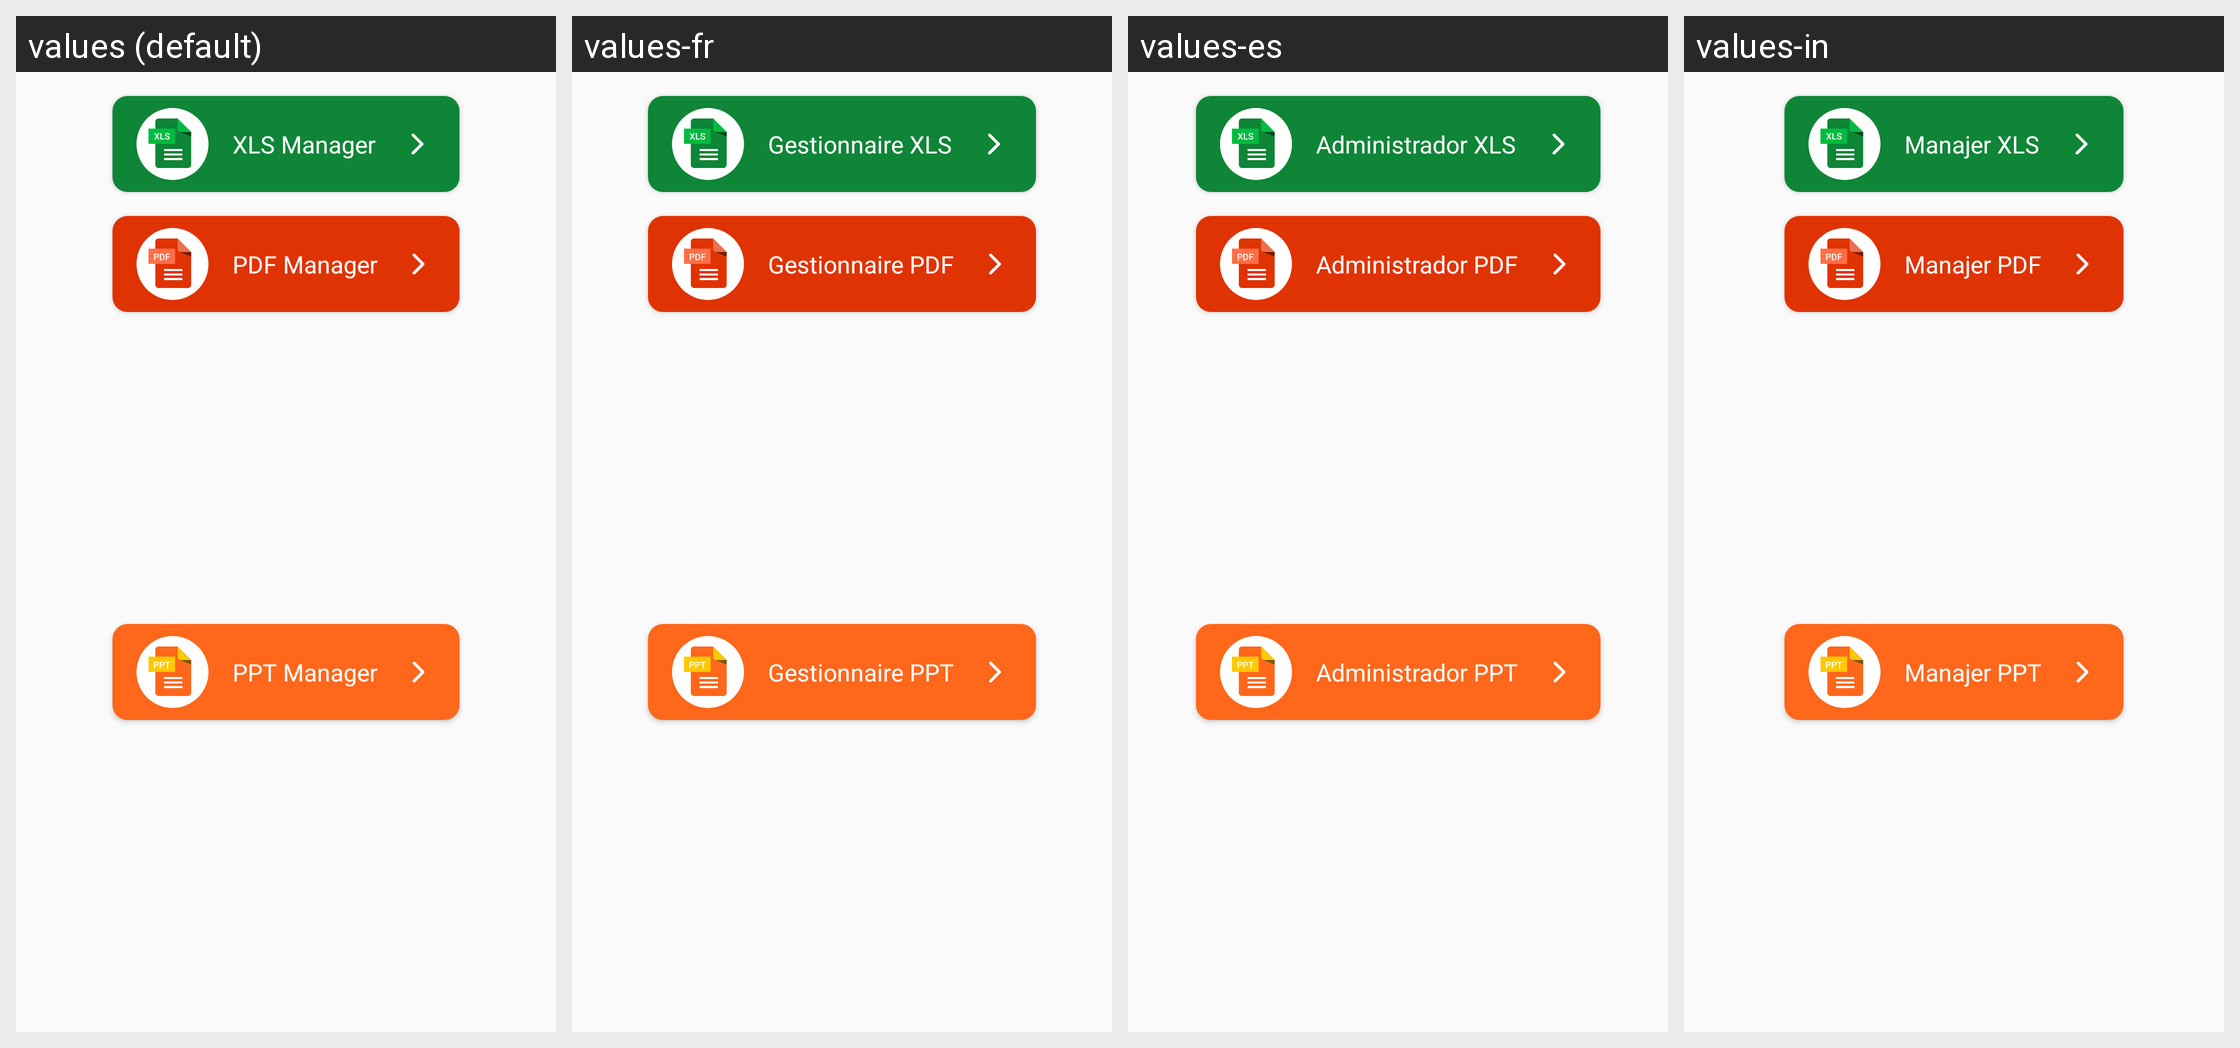

Strings drawn on this Android screen and how each of the app's shown locales translates them:
Android screen res/layout/dialog_option.xml rendered under 4 locales, left to right: values (default), values-fr, values-es, values-in. Device: Nexus 5 (rendered at 1080×1920; each locale shown at half size, 540×960, under a caption strip naming it); theme Theme.DocxReader.
Other locales in the repository, not shown: values-af, values-hi, values-ja, values-ko, values-ru, values-uk, values-vi, values-zu.
Strings drawn on this screen, with the default value and each locale's value (text and hints the layout hard-codes, and strings that could not be matched under every locale, appear in the picture but are not listed):

xls_manager
  values: XLS Manager
  values-fr: Gestionnaire XLS
  values-es: Administrador XLS
  values-in: Manajer XLS

pdf_manager
  values: PDF Manager
  values-fr: Gestionnaire PDF
  values-es: Administrador PDF
  values-in: Manajer PDF

ppt_manager
  values: PPT Manager
  values-fr: Gestionnaire PPT
  values-es: Administrador PPT
  values-in: Manajer PPT
